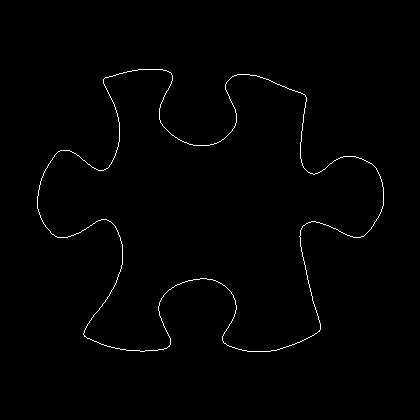

Values plotted in this chart, from the file beside it:
37, 196
37, 197
37, 198
37, 199
37, 200
37, 201
37, 202
37, 203
37, 204
37, 205
37, 206
37, 207
37, 208
38, 209
38, 210
38, 211
39, 212
39, 213
39, 214
40, 215
40, 216
40, 217
41, 218
41, 219
42, 220
42, 221
43, 222
43, 223
44, 224
45, 225
45, 226
46, 227
47, 228
48, 229
49, 230
50, 231
50, 232
51, 233
52, 234
53, 234
54, 235
55, 236
56, 236
57, 237
58, 237
59, 237
60, 237
61, 237
62, 237
63, 237
64, 237
65, 237
66, 237
67, 237
68, 236
69, 236
70, 236
71, 235
72, 235
73, 235
74, 234
... 1,379 more rows
